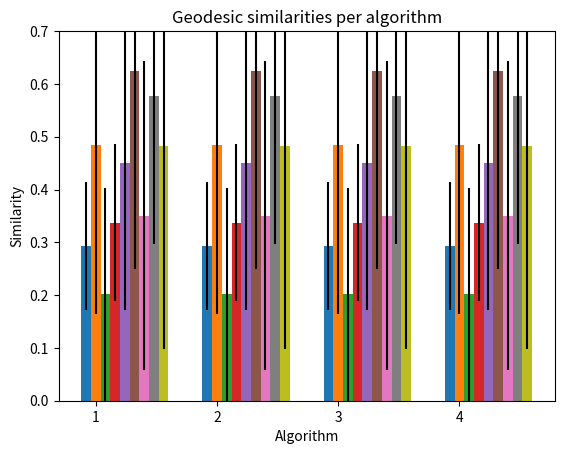

Here is the Python script that generated this plot:
import numpy as np
import matplotlib.pyplot as plt


def bar_plot_similarities(similarities_per_exp, legends=False):
    xs = np.linspace(1, similarities_per_exp[0].shape[0], similarities_per_exp[0].shape[0])
    width = 0.8/len(similarities_per_exp)

    for i in range(len(similarities_per_exp)):
        sim_exp = similarities_per_exp[i]
        if len(sim_exp)>0:
            print('plotting i: {}'.format(i))
            plt.bar(xs-width+i*width, np.mean(sim_exp), yerr=np.std(sim_exp), width=width)
        else:
            print('(i: {}) empty similarity measure: {}'.format(i, sim_exp))

    if legends:
        plt.legend(legends)

    plt.ylim(0., 0.7)
    plt.xticks(xs)

    plt.xlabel('Algorithm')
    plt.ylabel('Similarity')
    plt.title('Geodesic similarities per algorithm')

    plt.show()
    # plt.savefig(fname=fname)
    # plt.close()


similarities = []
for i in range(10):
    similarities.append(np.random.rand(int(10 * np.random.rand())))

bar_plot_similarities(similarities)
